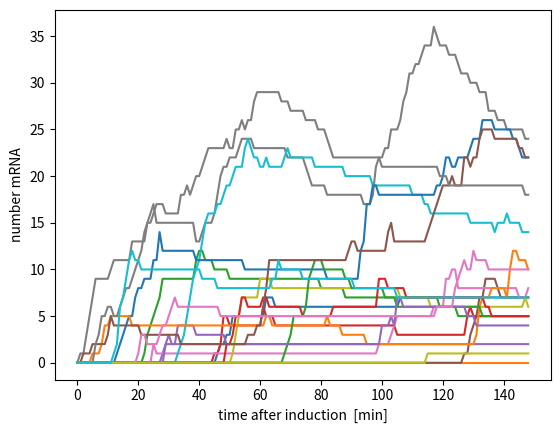
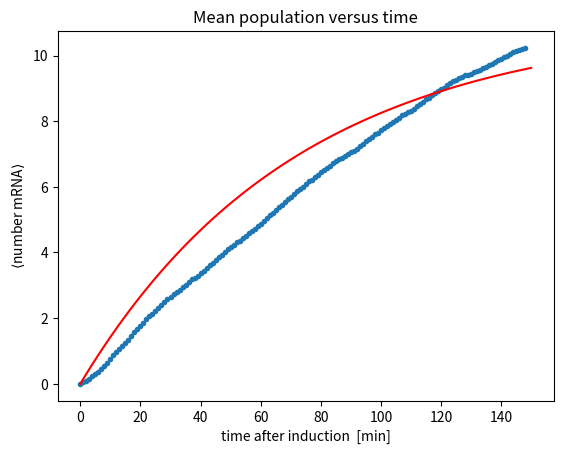
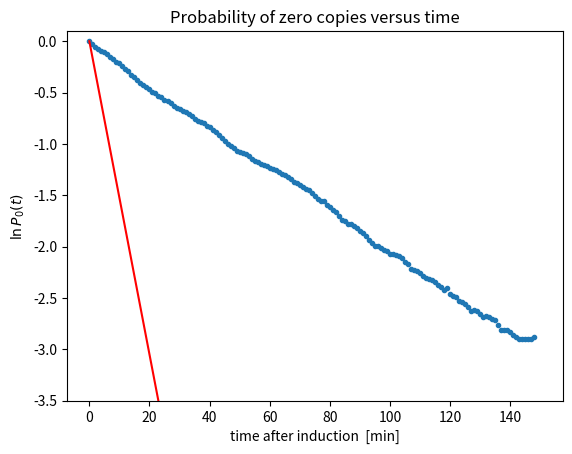
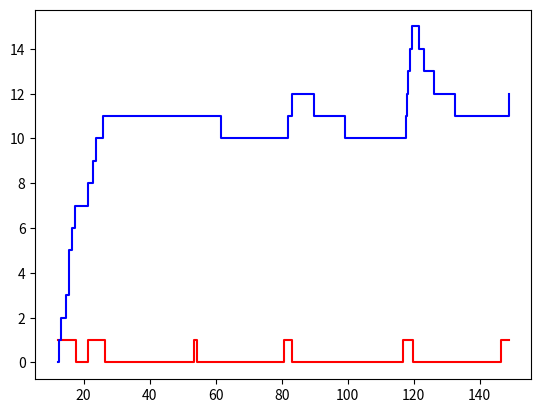

Reproduce these figures in Python, in order.
# -*- coding: utf-8 -*-
"""
Python 3.8 ChenCode2B-bursting.py
Created  2019   (nelson@physics.upenn.edu)

Simulate the bursting model of RNA transcription
Supplement to Chen, Zuckerman, and Nelson "Stochastic Simulation to Visualize Gene 
Expression and Error Correction in Living Cells". Generates fig 3 of that article.
Inspired by a more complete simulation by Lok-Hang So dissertation http://hdl.handle.net/2142/24231
For more details see "Physical models of living systems" by Philip Nelson
"""
import numpy as np
import matplotlib.pyplot as plt
import matplotlib
plt.close('all')

#%% set parameters and pre-allocate matrices
kclear = 0.5*np.log(2.)/50  # in 1/min (the 0.5 is obtained by eyeball fitting)
betastop = 1./6         # in 1/min (directly observed, not a a fit parameter)
betastart = 1./37       # in 1/min (directly observed, not a a fit parameter)
betasynth = 5*betastop  # in 1/min (Fano factor of 5 is directly observed, not a fit parameter)

N_runs = 1000   # how many runs to do
t_tot = 150    # in min
delta_t = 1    # how often to sample, min
N_steps = 130  # how many rxn steps

t_list = np.zeros((N_steps, N_runs))
N_list = np.zeros((N_steps, N_runs))


#%% Run simulation

for whichrun in range(N_runs):
    N_on = 0    #number of "on" copies, always 0 or 1
    num_rna = 0
    t = 0
    N_on_list = np.zeros((N_steps,1))
    rands = np.random.random(N_steps)
    for i_step in range(N_steps):
        #probabilities of switch state, synthesis of an mRNA, and
        # clearing of an mRNA
        p_switch = N_on*betastop + (1-N_on)*betastart
        p_synth = N_on * betasynth
        p_clear = num_rna * kclear

        p_norm = p_switch + p_synth + p_clear

        # random wait time for next reaction
        tau = -np.log(rands[i_step])/p_norm
        t += tau
        t_list[i_step, whichrun] = t    #end time of the current time interval

        # random reaction occurs
        rxn = np.random.choice(['switch','synth','clear'], \
                    p=[p_switch/p_norm, p_synth/p_norm, p_clear/p_norm])

        if rxn == 'switch':
            N_on = 1 - N_on
        elif rxn == 'synth':
            num_rna += 1
        elif rxn == 'clear':
            num_rna -= 1
        else:
            raise ValueError("invalid reaction type")

        N_list[i_step, whichrun] = num_rna  #population at the end of the time interval
        N_on_list[i_step] = N_on

        if t > t_tot:
            break
    if t < t_tot:
        print("ERROR- increase N_steps, time elapsed was",t)

#%% plot data

# show last run
#plt.figure(10); plt.plot(t_list[:i_step,whichrun]) # diagnostic
plt.figure(4)
plt.step(t_list[:(i_step-1), whichrun], N_on_list[:(i_step-1)],'r', where='post')
plt.step(t_list[:(i_step-1), whichrun], N_list[:(i_step-1), whichrun], 'b', where='post')
#%% re-express results of each simulation at evenly spaced times
commonlist = np.zeros((int(-1+t_tot/delta_t), N_runs))
for whichrun in range(N_runs):
    alpha = 0 # which step
    for q in np.arange(0, (-1+t_tot/delta_t), dtype='int'): # actual time in units of delta_t
        while t_list[alpha, whichrun] <= q*delta_t: # actual time in seconds
            alpha += 1
            if alpha>(N_steps): raise ValueError('increase N_steps')
        commonlist[q, whichrun] = N_list[alpha, whichrun]
#%% show the first twenty runs
plt.figure(1)
plt.plot(np.arange(0, (-1+t_tot/delta_t))*delta_t, commonlist[:,0:20])
plt.xlabel('time after induction  [min]'); plt.ylabel('number mRNA')

#%% compile list of how many have zero mRNA at each time
zerolist = np.zeros(int(-1+t_tot/delta_t))
for q in np.arange(0, (-1+t_tot/delta_t), dtype='int'):
    for j in range(N_runs):
        if commonlist[q,j] == 0:  zerolist[q] = zerolist[q] + 1
zerolist = zerolist/N_runs; # convert to estimated prob
#%% show <mRNA(t)>
plt.figure(2)
t_listb = np.arange(0, (-1+t_tot/delta_t))*delta_t # minutes
kmean = np.mean(commonlist,1);
plt.plot(t_listb, kmean, '.')
plt.title('Mean population versus time')
plt.xlabel('time after induction  [min]'); plt.ylabel(r'$\langle$number mRNA$\rangle$')
#%% show P(0)
plt.figure(3)
plt.plot(t_listb, np.log(zerolist), '.')
plt.title('Probability of zero copies versus time')
plt.xlabel('time after induction  [min]'); plt.ylabel(r'$\ln P_0(t)$')
#%% find fano factor
fano = np.var(commonlist[-1,:])/np.mean(commonlist[-1,:])
print('Fano factor = ', str(fano))
#%% finally add results from the naive birth-death model
fitA = 11; fitB = np.log(2.)/50 # a reasonable fit 
t_listc = np.linspace(0, t_tot, 100)
plt.figure(2)
plt.plot(t_listc, fitA*(1-np.exp(-t_listc*fitB)),'r')
plt.figure(3)
plt.plot(t_listc, -fitB*fitA*t_listc, 'r')
plt.ylim((-3.5,0.1))